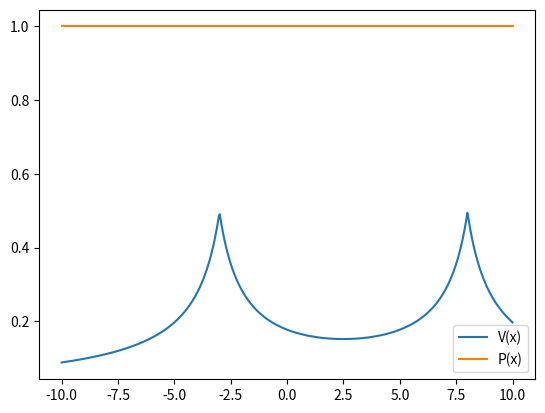

This chart was generated by the following Python code:
import numpy as np
from numpy import e
from math import sqrt
from matplotlib import pyplot as plt
from matplotlib.animation import FuncAnimation

hbar = 1.0

def smooth_potential(x, v0, origin_x, scale_x, softening=0.0):
    return v0 / ((abs(x - origin_x) + softening) * scale_x)


def kinetic_energy_op(mass, delta_x, N):
    ident = np.eye(N)
    up = np.roll(ident, 1, axis=0)
    down = np.roll(ident, 1, axis=1)

    mat = up - 2. * ident + down

    return -mat * hbar / (2. * mass * delta_x**2)


# Solve for coefficients (c) for psi(t) in the **energy eigenbasis**
def solve_for_coeffs(eigenbasis, energies, psi_0):
    cj = np.linalg.inv(eigenbasis) @ psi_0
    return cj.astype(np.complex128)
    

# Phases for energy eigenbasis coefficients at time t
def phases(energies, t):
    # Calculate phases from time and energy
    return e**(-1j * energies * t / hbar)


def solve_for_psi(cj, eigenbasis, energies, t):
    return eigenbasis @ (phases(energies, t) * cj)


N = 500
v0 = 10.0
mass = 1.0
delta_x = 1.0

x = np.linspace(-10.0, 10.0, N)
V = smooth_potential(x, v0, -3.0, 1.0, softening=1.1)
V += smooth_potential(x, v0, 8.0, 1.0, softening=1.1)
V /= 2.0
psi = np.zeros_like(x, np.complex128)

KE = kinetic_energy_op(mass, delta_x, N)
H = np.diag(V) + KE

# Box instead of ring
#H[0,-1] = 0.0
#H[-1,0] = 0.0

E, eigvects = np.linalg.eig(H)

# Sort energies and corresponding eigenvectors
idx = E.argsort()   
E = E[idx]
eigvects = eigvects[:,idx]

print("Energy eigenvalues: ", E)

# Design the wave function ...
desired_psi = np.zeros_like(x)
desired_psi[len(desired_psi)//3] = 1./sqrt(2.)
desired_psi[len(desired_psi)//3+1] = 1./sqrt(2.)

fig, ax = plt.subplots()

cj = solve_for_coeffs(eigvects, E, desired_psi)

#print("Coefficients: ", cj)

#print(cj)

#cj = np.zeros_like(cj)
#cj[0] = 1.0
#cj[0] = 1.0/sqrt(2.0)
#cj[1] = 1.0/sqrt(2.0)
#cj[len(cj)//3] = 1.0
#cj[len(cj)//3+1] = 1.0

def update(frame):
    psi = solve_for_psi(cj, eigvects, E, t=float(frame))
    #line_V.set_ydata(np.minimum(V/v0,1.))
    P = (psi * psi.conjugate()).real
    line_P.set_ydata(P)
    #line_psi.set_ydata(psi.real)
    #plt.savefig(f"anim/{frame:04}.png")


line_V, = ax.plot(x, np.maximum(np.minimum(V/abs(v0), 1.0), -1.0), label="V(x)")
line_P, = ax.plot(x, np.ones_like(x), label="P(x)")
#line_psi, = ax.plot(x, psi.real, label="psi(x)")

ax.legend()

num_frames = N * 1000000  # Adjust the number of frames as needed
animation = FuncAnimation(fig, update, frames=num_frames, interval=30)

plt.show()
